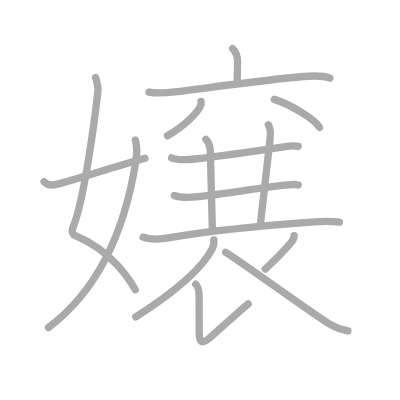
t = 0.00 s
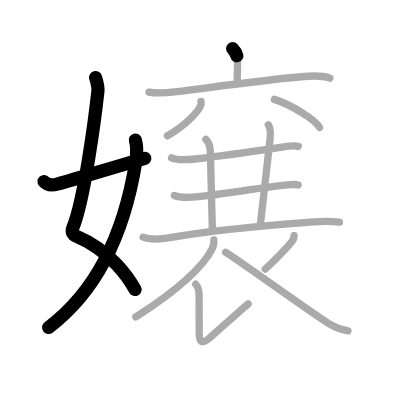
t = 3.25 s
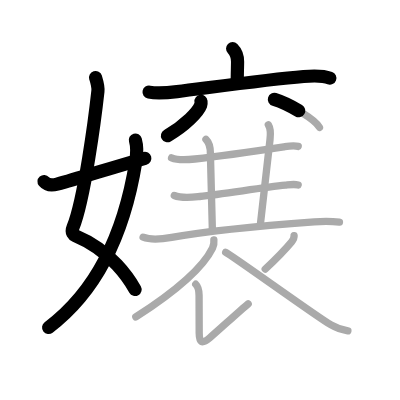
t = 6.50 s
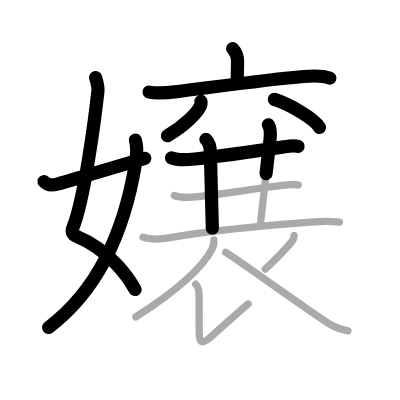
t = 9.50 s
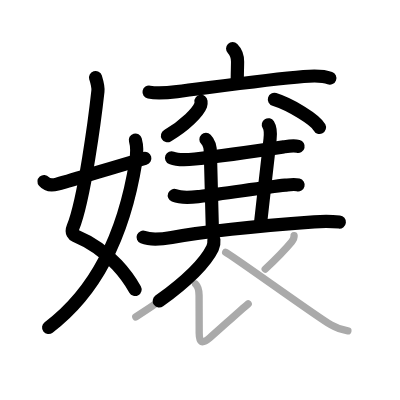
t = 12.75 s
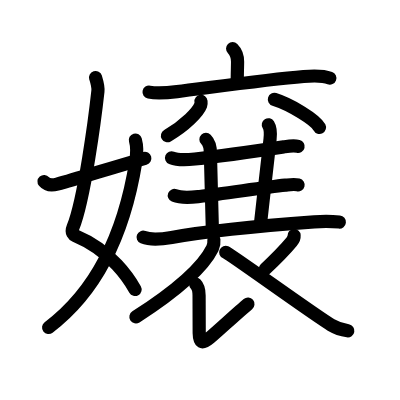
t = 16.00 s

The animated SVG that drew these frames (rendered in a browser with its animation timeline set to each time). Animation: 16 SMIL elements (animate=16); one cycle of 16.00 s.

<?xml version="1.0" standalone="no"?>
<!DOCTYPE svg PUBLIC "-//W3C//DTD SVG 1.1//EN"   "http://www.w3.org/Graphics/SVG/1.1/DTD/svg11.dtd">
<svg width="400px" height="400px"  version="1.1" xmlns="http://www.w3.org/2000/svg">
  <defs>
    <marker id="Triangle" viewBox="0 0 10 10" refX="0" refY="5" markerUnits="strokeWidth" markerWidth="3" style="stroke-opacity:0%;fill:#aaaaaa;" markerHeight="2" orient="auto">
      <path d="M 0 0 L 10 5 L 0 10 z" />
    </marker>
    
    <marker id="Arrow" viewBox="0 0 10 10" refX="5" refY="5" markerUnits="strokeWidth" markerWidth="1.8" style="stroke-opacity:0%;fill:#770000;" markerHeight="2" orient="auto">
      <path d="M 0 4 L 6 4 L 4 1 L 10 5 L 4 9 L 6 6 L 0 6 z" />
        <circle cx="5" cy="5" r="5" />
      </marker>
    
    <marker id="TriangleRed" viewBox="0 0 10 10" refX="0" refY="5" markerUnits="strokeWidth" markerWidth="3" style="stroke-opacity:0%;fill:#CC0000;" markerHeight="2" orient="auto">
      <path d="M 0 0 L 10 5 L 0 10 z" />
    </marker>
    
    <marker id="ArrowRed" viewBox="0 0 10 10" refX="5" refY="5" markerUnits="strokeWidth" markerWidth="1.8" style="stroke-opacity:0%;fill:#CC0000;" markerHeight="2" orient="auto">
      <path d="M 0 4 L 6 4 L 4 1 L 10 5 L 4 9 L 6 6 L 0 6 z" />
        <circle cx="5" cy="5" r="5" />
      </marker>
    
  </defs>
  
  <path style="fill:#ffffff; fill-opacity:100%; fill-rule:evenodd; stroke-width:0;" d="M 0 0 L 400px 0 L 400px 400px L 0 400px L 0 0" />

  <g transform="scale(3.6697247706422 3.6697247706422)">
<path style="fill:none; fill-opacity:0%; fill-rule:evenodd; stroke:#aaaaaa; stroke-opacity:100%; stroke-width: 1.5pt; stroke-linejoin:round; stroke-linecap:round;" d="M26.04 21.12c0.28 0.91 0.78 2.41 0.64 3.73c-0.71 6.49-3.66 29.49-6.78 37.08c-0.64 1.56 0.29 2.16 0.64 2.31c4.25 1.77 8.1 4.48 11.32 7.91c1.91 2.03 3.59 4.31 5 6.81"></path>
<path style="fill:none; fill-opacity:0%; fill-rule:evenodd; stroke:#aaaaaa; stroke-opacity:100%; stroke-width: 1.5pt; stroke-linejoin:round; stroke-linecap:round;" d="M36.89 38.16c0.49 1.71 0.39 4.16 0.11 5.92C34.88 57.25 29.5 77 13.21 89.25"></path>
<path style="fill:none; fill-opacity:0%; fill-rule:evenodd; stroke:#aaaaaa; stroke-opacity:100%; stroke-width: 1.5pt; stroke-linejoin:round; stroke-linecap:round;" d="M12 49.47c0.88 1.03 1.98 1.15 3.59 0.71C21.75 48.5 29 46.12 39.5 43.12"></path>
<path style="fill:none; fill-opacity:0%; fill-rule:evenodd; stroke:#aaaaaa; stroke-opacity:100%; stroke-width: 1.5pt; stroke-linejoin:round; stroke-linecap:round;" d="M63.39 13.25c1.05 1.05 1.35 2.25 1.35 3.59c0 1.16-0.09 3.28-0.09 5.18"></path>
<path style="fill:none; fill-opacity:0%; fill-rule:evenodd; stroke:#aaaaaa; stroke-opacity:100%; stroke-width: 1.5pt; stroke-linejoin:round; stroke-linecap:round;" d="M40.62 25.1c2.47 0.49 5.12 0.18 7.63-0.13c9.05-1.12 24.83-3.34 34.49-4.12c2.2-0.18 5.03-0.37 7.15 0.43"></path>
<path style="fill:none; fill-opacity:0%; fill-rule:evenodd; stroke:#aaaaaa; stroke-opacity:100%; stroke-width: 1.5pt; stroke-linejoin:round; stroke-linecap:round;" d="M54.77 27.64c0.03 0.26 0.07 0.66-0.07 1.03c-0.69 1.82-4.15 5.49-9.08 8.33"></path>
<path style="fill:none; fill-opacity:0%; fill-rule:evenodd; stroke:#aaaaaa; stroke-opacity:100%; stroke-width: 1.5pt; stroke-linejoin:round; stroke-linecap:round;" d="M74.77 27.08c4.34 1.35 11.21 5.54 12.29 7.63"></path>
<path style="fill:none; fill-opacity:0%; fill-rule:evenodd; stroke:#aaaaaa; stroke-opacity:100%; stroke-width: 1.5pt; stroke-linejoin:round; stroke-linecap:round;" d="M46.75 43.02c1.83 0.75 4.46 0.52 6.37 0.31c8.63-0.95 16.01-2.07 24.4-3.34c1.2-0.18 2.54-0.39 3.74-0.09"></path>
<path style="fill:none; fill-opacity:0%; fill-rule:evenodd; stroke:#aaaaaa; stroke-opacity:100%; stroke-width: 1.5pt; stroke-linejoin:round; stroke-linecap:round;" d="M56.12 38c0.88 0.88 1.21 2.38 1.21 3.75c0 1.02 0.3 10.25 0.53 20.5"></path>
<path style="fill:none; fill-opacity:0%; fill-rule:evenodd; stroke:#aaaaaa; stroke-opacity:100%; stroke-width: 1.5pt; stroke-linejoin:round; stroke-linecap:round;" d="M73.12 34c0.63 1 0.64 2.48 0.46 4C72.38 48 72 52.25 71 60.75"></path>
<path style="fill:none; fill-opacity:0%; fill-rule:evenodd; stroke:#aaaaaa; stroke-opacity:100%; stroke-width: 1.5pt; stroke-linejoin:round; stroke-linecap:round;" d="M47.5 53.27c2.11 0.86 4.71 0.51 6.9 0.28c6.67-0.72 17.06-2.43 23.36-3.09c1.13-0.12 2.36-0.34 3.49-0.06"></path>
<path style="fill:none; fill-opacity:0%; fill-rule:evenodd; stroke:#aaaaaa; stroke-opacity:100%; stroke-width: 1.5pt; stroke-linejoin:round; stroke-linecap:round;" d="M39 64.64c2.17 0.88 5.55 0.46 7.78 0.06c9.1-1.63 26.35-3.32 38.85-4.24c2.25-0.17 4.25-0.21 6.87 0.05"></path>
<path style="fill:none; fill-opacity:0%; fill-rule:evenodd; stroke:#aaaaaa; stroke-opacity:100%; stroke-width: 1.5pt; stroke-linejoin:round; stroke-linecap:round;" d="M58.28 65.39c0.06 0.55-0.01 1.46-0.37 2.2c-2.34 4.78-9.2 11.24-20.9 18.77"></path>
<path style="fill:none; fill-opacity:0%; fill-rule:evenodd; stroke:#aaaaaa; stroke-opacity:100%; stroke-width: 1.5pt; stroke-linejoin:round; stroke-linecap:round;" d="M53.34 77.45c0.73 0.73 0.91 1.8 0.91 3.06c0 5.56 0.02 8.61 0.03 10.24c0.02 2.56 0.67 3.19 2.9 1.29c2.58-2.21 8.07-7.29 10.45-9.25"></path>
<path style="fill:none; fill-opacity:0%; fill-rule:evenodd; stroke:#aaaaaa; stroke-opacity:100%; stroke-width: 1.5pt; stroke-linejoin:round; stroke-linecap:round;" d="M80.14 64.19c0.04 0.5-0.35 1.31-0.67 1.69c-1.98 2.38-3.05 3.53-7.2 7.45"></path>
<path style="fill:none; fill-opacity:0%; fill-rule:evenodd; stroke:#aaaaaa; stroke-opacity:100%; stroke-width: 1.5pt; stroke-linejoin:round; stroke-linecap:round;" d="M61.5 68.75c1.54 0.67 24.46 17.31 28.72 19.8c1.6 0.94 2.98 1.34 4.58 1.61"></path>

<path style="fill:none; fill-opacity:0%; fill-rule:evenodd; stroke:#000000; stroke-opacity:100%; stroke-width: 2.7pt; stroke-linejoin:round; stroke-linecap:round;" d="M26.04 21.12c0.28 0.91 0.78 2.41 0.64 3.73c-0.71 6.49-3.66 29.49-6.78 37.08c-0.64 1.56 0.29 2.16 0.64 2.31c4.25 1.77 8.1 4.48 11.32 7.91c1.91 2.03 3.59 4.31 5 6.81" pathLength="100" stroke-dashoffset="100" stroke-dasharray="100 105"><animate id="dashAnim1" attributeName="stroke-dashoffset" from="100" to="0" dur="1s" calcMode="linear" fill="freeze"/></path>
<path style="fill:none; fill-opacity:0%; fill-rule:evenodd; stroke:#000000; stroke-opacity:100%; stroke-width: 2.7pt; stroke-linejoin:round; stroke-linecap:round;" d="M36.89 38.16c0.49 1.71 0.39 4.16 0.11 5.92C34.88 57.25 29.5 77 13.21 89.25" pathLength="100" stroke-dashoffset="100" stroke-dasharray="100 105"><animate id="dashAnim2" attributeName="stroke-dashoffset" from="100" to="0" dur="1s" calcMode="linear" begin="dashAnim1.end" fill="freeze"/></path>
<path style="fill:none; fill-opacity:0%; fill-rule:evenodd; stroke:#000000; stroke-opacity:100%; stroke-width: 2.7pt; stroke-linejoin:round; stroke-linecap:round;" d="M12 49.47c0.88 1.03 1.98 1.15 3.59 0.71C21.75 48.5 29 46.12 39.5 43.12" pathLength="100" stroke-dashoffset="100" stroke-dasharray="100 105"><animate id="dashAnim3" attributeName="stroke-dashoffset" from="100" to="0" dur="1s" calcMode="linear" begin="dashAnim2.end" fill="freeze"/></path>
<path style="fill:none; fill-opacity:0%; fill-rule:evenodd; stroke:#000000; stroke-opacity:100%; stroke-width: 2.7pt; stroke-linejoin:round; stroke-linecap:round;" d="M63.39 13.25c1.05 1.05 1.35 2.25 1.35 3.59c0 1.16-0.09 3.28-0.09 5.18" pathLength="100" stroke-dashoffset="100" stroke-dasharray="100 105"><animate id="dashAnim4" attributeName="stroke-dashoffset" from="100" to="0" dur="1s" calcMode="linear" begin="dashAnim3.end" fill="freeze"/></path>
<path style="fill:none; fill-opacity:0%; fill-rule:evenodd; stroke:#000000; stroke-opacity:100%; stroke-width: 2.7pt; stroke-linejoin:round; stroke-linecap:round;" d="M40.62 25.1c2.47 0.49 5.12 0.18 7.63-0.13c9.05-1.12 24.83-3.34 34.49-4.12c2.2-0.18 5.03-0.37 7.15 0.43" pathLength="100" stroke-dashoffset="100" stroke-dasharray="100 105"><animate id="dashAnim5" attributeName="stroke-dashoffset" from="100" to="0" dur="1s" calcMode="linear" begin="dashAnim4.end" fill="freeze"/></path>
<path style="fill:none; fill-opacity:0%; fill-rule:evenodd; stroke:#000000; stroke-opacity:100%; stroke-width: 2.7pt; stroke-linejoin:round; stroke-linecap:round;" d="M54.77 27.64c0.03 0.26 0.07 0.66-0.07 1.03c-0.69 1.82-4.15 5.49-9.08 8.33" pathLength="100" stroke-dashoffset="100" stroke-dasharray="100 105"><animate id="dashAnim6" attributeName="stroke-dashoffset" from="100" to="0" dur="1s" calcMode="linear" begin="dashAnim5.end" fill="freeze"/></path>
<path style="fill:none; fill-opacity:0%; fill-rule:evenodd; stroke:#000000; stroke-opacity:100%; stroke-width: 2.7pt; stroke-linejoin:round; stroke-linecap:round;" d="M74.77 27.08c4.34 1.35 11.21 5.54 12.29 7.63" pathLength="100" stroke-dashoffset="100" stroke-dasharray="100 105"><animate id="dashAnim7" attributeName="stroke-dashoffset" from="100" to="0" dur="1s" calcMode="linear" begin="dashAnim6.end" fill="freeze"/></path>
<path style="fill:none; fill-opacity:0%; fill-rule:evenodd; stroke:#000000; stroke-opacity:100%; stroke-width: 2.7pt; stroke-linejoin:round; stroke-linecap:round;" d="M46.75 43.02c1.83 0.75 4.46 0.52 6.37 0.31c8.63-0.95 16.01-2.07 24.4-3.34c1.2-0.18 2.54-0.39 3.74-0.09" pathLength="100" stroke-dashoffset="100" stroke-dasharray="100 105"><animate id="dashAnim8" attributeName="stroke-dashoffset" from="100" to="0" dur="1s" calcMode="linear" begin="dashAnim7.end" fill="freeze"/></path>
<path style="fill:none; fill-opacity:0%; fill-rule:evenodd; stroke:#000000; stroke-opacity:100%; stroke-width: 2.7pt; stroke-linejoin:round; stroke-linecap:round;" d="M56.12 38c0.88 0.88 1.21 2.38 1.21 3.75c0 1.02 0.3 10.25 0.53 20.5" pathLength="100" stroke-dashoffset="100" stroke-dasharray="100 105"><animate id="dashAnim9" attributeName="stroke-dashoffset" from="100" to="0" dur="1s" calcMode="linear" begin="dashAnim8.end" fill="freeze"/></path>
<path style="fill:none; fill-opacity:0%; fill-rule:evenodd; stroke:#000000; stroke-opacity:100%; stroke-width: 2.7pt; stroke-linejoin:round; stroke-linecap:round;" d="M73.12 34c0.63 1 0.64 2.48 0.46 4C72.38 48 72 52.25 71 60.75" pathLength="100" stroke-dashoffset="100" stroke-dasharray="100 105"><animate id="dashAnim10" attributeName="stroke-dashoffset" from="100" to="0" dur="1s" calcMode="linear" begin="dashAnim9.end" fill="freeze"/></path>
<path style="fill:none; fill-opacity:0%; fill-rule:evenodd; stroke:#000000; stroke-opacity:100%; stroke-width: 2.7pt; stroke-linejoin:round; stroke-linecap:round;" d="M47.5 53.27c2.11 0.86 4.71 0.51 6.9 0.28c6.67-0.72 17.06-2.43 23.36-3.09c1.13-0.12 2.36-0.34 3.49-0.06" pathLength="100" stroke-dashoffset="100" stroke-dasharray="100 105"><animate id="dashAnim11" attributeName="stroke-dashoffset" from="100" to="0" dur="1s" calcMode="linear" begin="dashAnim10.end" fill="freeze"/></path>
<path style="fill:none; fill-opacity:0%; fill-rule:evenodd; stroke:#000000; stroke-opacity:100%; stroke-width: 2.7pt; stroke-linejoin:round; stroke-linecap:round;" d="M39 64.64c2.17 0.88 5.55 0.46 7.78 0.06c9.1-1.63 26.35-3.32 38.85-4.24c2.25-0.17 4.25-0.21 6.87 0.05" pathLength="100" stroke-dashoffset="100" stroke-dasharray="100 105"><animate id="dashAnim12" attributeName="stroke-dashoffset" from="100" to="0" dur="1s" calcMode="linear" begin="dashAnim11.end" fill="freeze"/></path>
<path style="fill:none; fill-opacity:0%; fill-rule:evenodd; stroke:#000000; stroke-opacity:100%; stroke-width: 2.7pt; stroke-linejoin:round; stroke-linecap:round;" d="M58.28 65.39c0.06 0.55-0.01 1.46-0.37 2.2c-2.34 4.78-9.2 11.24-20.9 18.77" pathLength="100" stroke-dashoffset="100" stroke-dasharray="100 105"><animate id="dashAnim13" attributeName="stroke-dashoffset" from="100" to="0" dur="1s" calcMode="linear" begin="dashAnim12.end" fill="freeze"/></path>
<path style="fill:none; fill-opacity:0%; fill-rule:evenodd; stroke:#000000; stroke-opacity:100%; stroke-width: 2.7pt; stroke-linejoin:round; stroke-linecap:round;" d="M53.34 77.45c0.73 0.73 0.91 1.8 0.91 3.06c0 5.56 0.02 8.61 0.03 10.24c0.02 2.56 0.67 3.19 2.9 1.29c2.58-2.21 8.07-7.29 10.45-9.25" pathLength="100" stroke-dashoffset="100" stroke-dasharray="100 105"><animate id="dashAnim14" attributeName="stroke-dashoffset" from="100" to="0" dur="1s" calcMode="linear" begin="dashAnim13.end" fill="freeze"/></path>
<path style="fill:none; fill-opacity:0%; fill-rule:evenodd; stroke:#000000; stroke-opacity:100%; stroke-width: 2.7pt; stroke-linejoin:round; stroke-linecap:round;" d="M80.14 64.19c0.04 0.5-0.35 1.31-0.67 1.69c-1.98 2.38-3.05 3.53-7.2 7.45" pathLength="100" stroke-dashoffset="100" stroke-dasharray="100 105"><animate id="dashAnim15" attributeName="stroke-dashoffset" from="100" to="0" dur="1s" calcMode="linear" begin="dashAnim14.end" fill="freeze"/></path>
<path style="fill:none; fill-opacity:0%; fill-rule:evenodd; stroke:#000000; stroke-opacity:100%; stroke-width: 2.7pt; stroke-linejoin:round; stroke-linecap:round;" d="M61.5 68.75c1.54 0.67 24.46 17.31 28.72 19.8c1.6 0.94 2.98 1.34 4.58 1.61" pathLength="100" stroke-dashoffset="100" stroke-dasharray="100 105"><animate id="dashAnim16" attributeName="stroke-dashoffset" from="100" to="0" dur="1s" calcMode="linear" begin="dashAnim15.end" fill="freeze"/></path>

</g>

</svg>  
          
